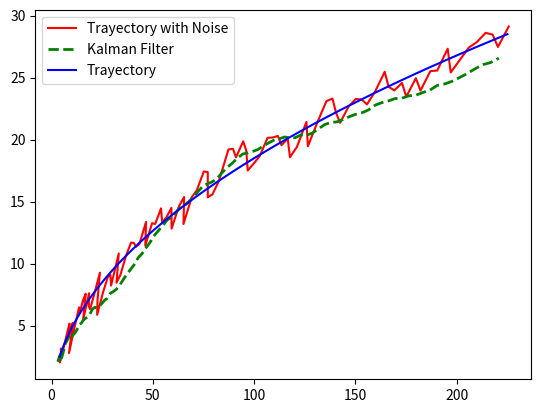

Write Python code to recreate this figure.
import numpy as np
import matplotlib.pyplot as plt
import random
import math

#random.seed()
def trayectory(t):
    #return np.array([np.sin(t),np.cos(t)])
    rand = random.uniform(0, 1)
    #return t**2 , 2*t*math.sin(rand) -1.5
    return t**2 , 2*t -1.5
"""

def predict():
    X = np.dot(F,X)
    P = np.dot(dot(F,P),F.T) + Q
    return X

def update(z):
    y = z - np.dot(H, X)        # Error entre medicion y predict (Z es la medida)
    S = self.R + np.dot(H, np.dot(P, H.T))
    K = np.dot(np.dot(P, H.T), np.linalg.inv(S))
    X_k = X + np.dot(K, y)
    #P = (I-KH)P(I-KH)' + KRK'
    I_KH = I - dot(K, H)
    P_k = np.dot(np.dot(I_KH, P), I_KH.T) + np.dot(np.dot(K, R),K.T)
    return X_k,P_k
"""
# Funcion que calcula matriz de ruido de covarianza del proceso , Q
def Q_covarianza_matrix(X_p, X_k_ant, n, sum_mean_Q, sum_Q):
    sum_mean_Q = sum_mean_Q + (X_p - X_k_ant)
    mean_Q = sum_mean_Q / n
    sum_Q = sum_Q + np.dot((X_p - X_k_ant - mean_Q),(X_p - X_k_ant - mean_Q).T)
    Q = sum_Q / (n-1)
    return Q,sum_mean_Q,sum_Q

# Funcion que calcula matriz de covarianza de la medida , R
def R_covarianza_matrix(measure, measure_ant, n, sum_mean_R, sum_R):
    sum_mean_R = sum_mean_R + (measure - measure_ant)
    mean_R = sum_mean_R / n
    sum_R = sum_R + np.dot((measure - measure_ant - mean_R),(measure - measure_ant - mean_R).T)
    R = sum_R / (n-1)
    return R, sum_mean_R, sum_R

signal = np.linspace(2,15,100)
x_s,y_s = trayectory(signal)

noise = np.random.normal(0,1,100)
x_n = x_s + noise
y_n = y_s + noise

dim_x = 2
dim_z = 2
X = np.zeros((dim_x, 1))        # State Matrix
P = np.eye(dim_x)               # Procces Covariance Matrix
F = np.eye(dim_x)               # x = Fx + Bu
#H = np.array([[1.,0.], [0.,1.]])
H = np.eye(dim_x)
KG = np.zeros((dim_x, dim_z)) # kalman gain
y = np.zeros((dim_z, 1))
S = np.zeros((dim_z, dim_z)) # system uncertainty
SI = np.zeros((dim_z, dim_z)) # inverse system uncertainty
I = np.eye(dim_x)
#Z = 0.01 * np.ones((dim_x,1))

Q = np.eye(dim_x)             # Noise Covariance Matrix
#R = np.zeros((dim_z,dim_z))
R = np.eye(dim_x)
#R = np.eye(dim_z)
sum_Q = np.zeros(dim_x)
sum_R = np.zeros(dim_x)
sum_mean_Q = np.zeros((dim_x,1))
sum_mean_R = np.zeros((dim_z,1))

x_kalman = []
y_kalman = []
for i in range(len(signal)):

    measure = np.array([[x_n[i]],[y_n[i]]]) #+ Z    # Tomamos la medida

    #Prediccion X
    X = np.dot(F,X)

    if (i >= 2):
        Q,sum_mean_Q,sum_Q = Q_covarianza_matrix(X, X_p_ant, i, sum_mean_Q, sum_Q)
        R,sum_mean_R,sum_R = R_covarianza_matrix(measure, measure_ant, i, sum_mean_R, sum_R)

    #print("Q : ",Q)
    #print("R : ",R)

        #Prediccion P
    P = np.dot(np.dot(F,P),F.T) + Q

    y = np.dot(H,measure)
    y_error = y - np.dot(H, X)        # Error entre medicion y predict (Z es la medida)
    S = np.dot(H, np.dot(P, H.T)) + R
            #print("S : ", S)
    KG = np.dot(np.dot(P, H.T), np.linalg.inv(S))
    I_KH = I - np.dot(KG, H)
            #X_k = X_Kp + KG*Y
    X_k = X + np.dot(KG, y_error)
            #P = (I-KH)P(I-KH)' + KRK'
                # This is more numerically stable
                # and works for non-optimal K vs the equation
                # P = (I-KH)P usually seen in the literature.
    P_k = np.dot(np.dot(I_KH, P), I_KH.T) + np.dot(np.dot(KG, R),KG.T)
            #P_k = np.dot(I_KH,P)

    #Guardamos la solucion
    x_kalman.append(X_k[0])
    y_kalman.append(X_k[1])
    #Guardamos para culacular matrix Q y R
    X_p_ant = X
    measure_ant = measure
    X = X_k
    P = P_k

fig, ax = plt.subplots()
ax.plot(x_n, y_n, color ='r' ,label = 'Trayectory with Noise')
ax.plot(x_kalman, y_kalman, '--g', linewidth = 2, label='Kalman Filter')
ax.plot(x_s, y_s, color='b', label = 'Trayectory')
#ax.plot(x_kalman, y_kalman, '--g', linewidth = 2, label='Kalman Filter')
#ax.plot(predictions, y_n, color='y' ,label = 'KF')
plt.legend()
plt.show()
